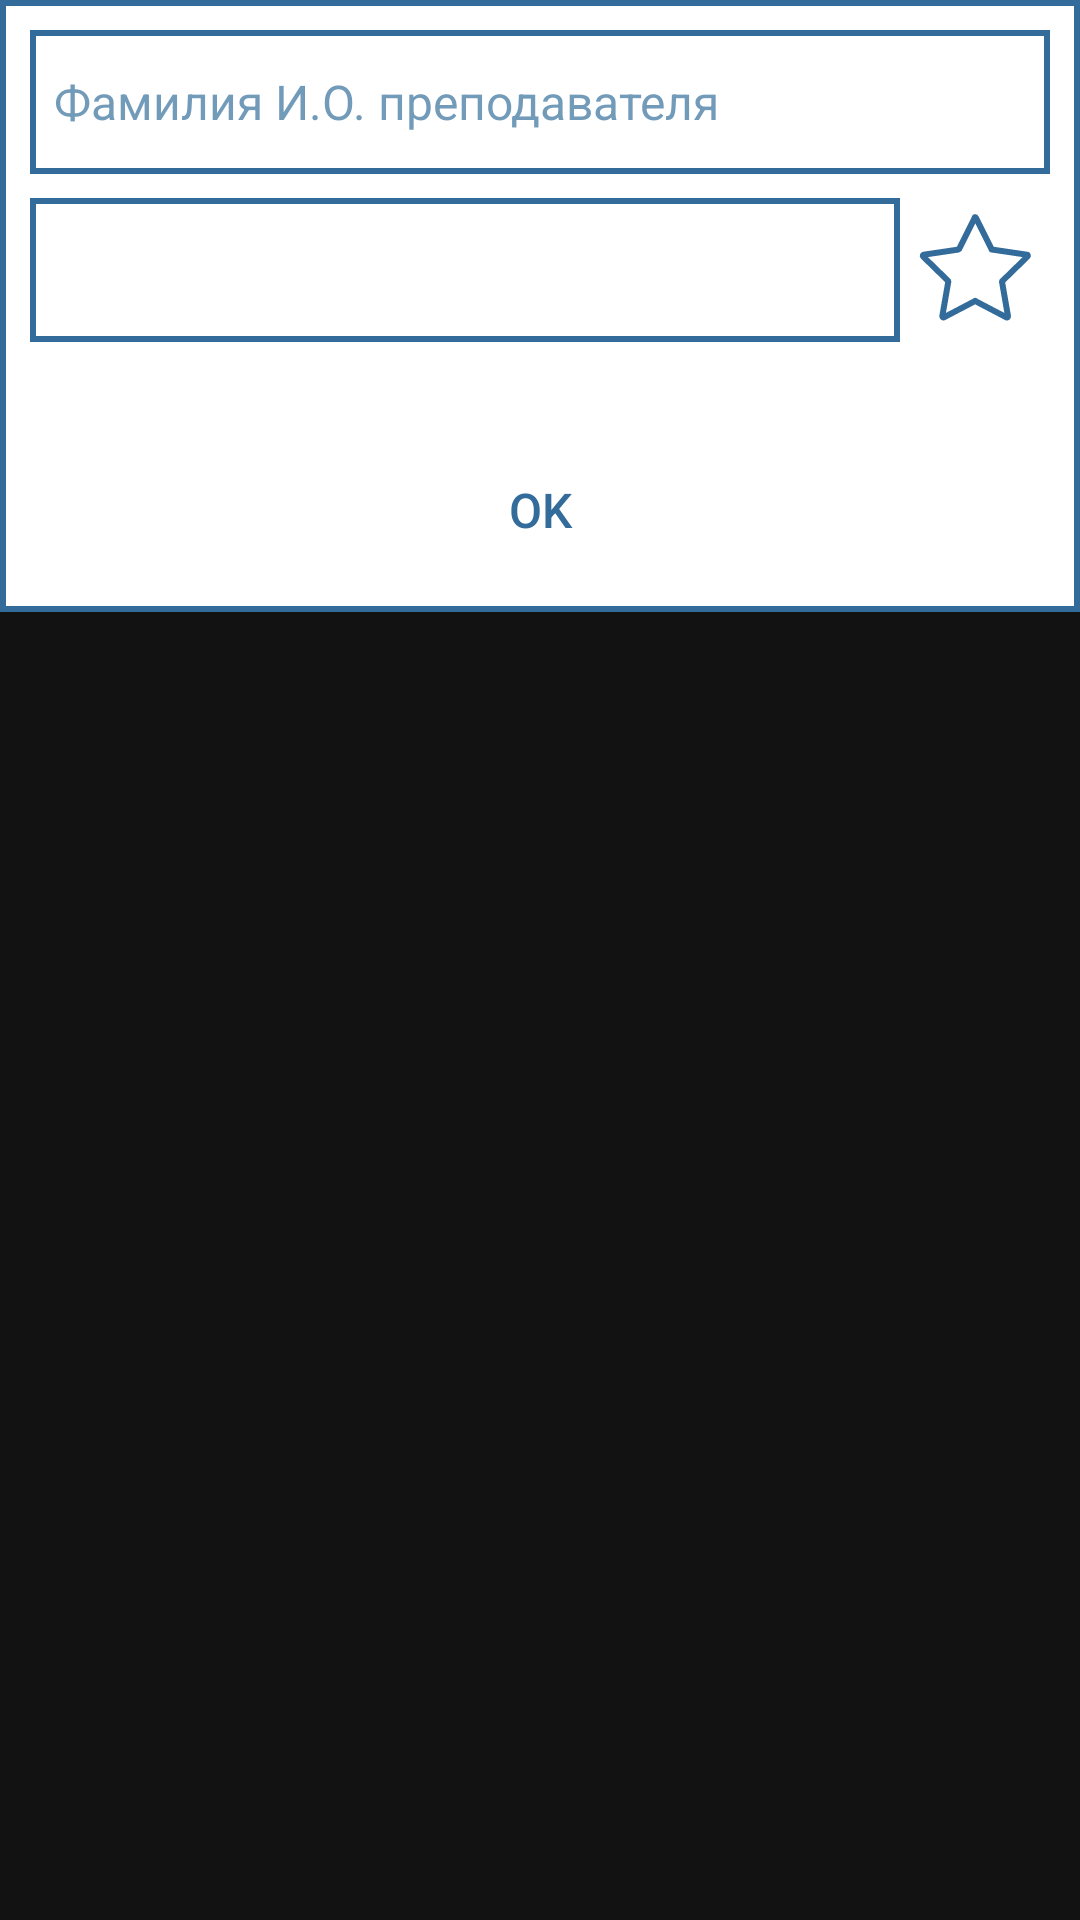

Write the Android layout XML for this screen, with the resource values it uses.
<!-- AndroidManifest.xml: application theme Theme.StudAssistant -->
<!-- res/layout/activity_tutor.xml -->
<?xml version="1.0" encoding="utf-8"?>
<RelativeLayout
    xmlns:android="http://schemas.android.com/apk/res/android"
    xmlns:app="http://schemas.android.com/apk/res-auto"
    xmlns:tools="http://schemas.android.com/tools"
    android:layout_width="match_parent"
    android:layout_height="wrap_content">

    <androidx.constraintlayout.widget.ConstraintLayout
        android:layout_width="match_parent"
        android:layout_height="wrap_content"
        android:background="@drawable/dialog_border"
        android:padding="10dp">

        <Spinner
            android:id="@+id/tutorsList"
            android:layout_width="0dp"
            android:layout_height="48dp"
            android:layout_marginTop="8dp"
            android:background="@drawable/field_border"
            android:spinnerMode="dropdown"
            app:layout_constraintEnd_toStartOf="@+id/addToLikedButton"
            app:layout_constraintHorizontal_bias="1.0"
            app:layout_constraintStart_toStartOf="parent"
            app:layout_constraintTop_toBottomOf="@+id/tutorFilter" />

        <Button
            android:id="@+id/tutorOkButton"
            style="@style/Widget.AppCompat.Button.Borderless"
            android:layout_width="0dp"
            android:layout_height="wrap_content"
            android:layout_marginTop="32dp"
            android:text="@string/ok_button_text"
            android:textAlignment="center"
            android:textColor="#336C9A"
            android:textColorHighlight="#62ACE8"
            android:textColorLink="#62ACE8"
            android:textSize="16sp"
            app:layout_constraintBottom_toBottomOf="parent"
            app:layout_constraintEnd_toEndOf="parent"
            app:layout_constraintStart_toStartOf="parent"
            app:layout_constraintTop_toBottomOf="@+id/tutorsList" />

        <EditText
            android:id="@+id/tutorFilter"
            android:layout_width="0dp"
            android:layout_height="48dp"
            android:layout_centerHorizontal="true"
            android:background="@drawable/field_border"
            android:gravity="start|center_vertical"
            android:hint="@string/tutor_hint"
            android:padding="8dp"
            android:textAlignment="textStart"
            android:textColor="#336C9A"
            android:textColorHighlight="#62ACE8"
            android:textColorHint="#B0336C9A"
            android:textColorLink="#62ACE8"
            android:textSize="16sp"
            app:layout_constraintEnd_toEndOf="parent"
            app:layout_constraintStart_toStartOf="parent"
            app:layout_constraintTop_toTopOf="parent" />

        <ImageButton
            android:id="@+id/addToLikedButton"
            android:layout_width="wrap_content"
            android:layout_height="wrap_content"
            android:layout_marginTop="8dp"
            android:background="#00FFFFFF"
            app:layout_constraintEnd_toEndOf="parent"
            app:layout_constraintTop_toBottomOf="@+id/tutorFilter"
            app:srcCompat="@drawable/ic_liked_roundless" />
    </androidx.constraintlayout.widget.ConstraintLayout>

</RelativeLayout>
<!-- resources referenced by this layout -->
<resources>
  <!-- drawable dialog_border (drawable) -->
  <?xml version="1.0" encoding="utf-8"?>
  <shape xmlns:android="http://schemas.android.com/apk/res/android"
      android:shape="rectangle">
      <solid android:color="#FFFFFF" />
      <stroke android:width="2dp" android:color="#336C9A"/>
  </shape>
  <!-- drawable field_border (drawable) -->
  <?xml version="1.0" encoding="utf-8"?>
  <shape xmlns:android="http://schemas.android.com/apk/res/android"
          android:shape="rectangle">
      <solid android:color="#FFFFFF" />
      <stroke android:width="2dp" android:color="#336C9A"/>
  </shape>
  <!-- drawable ic_liked_roundless (drawable) -->
  <?xml version="1.0" encoding="utf-8"?>
  <vector xmlns:android="http://schemas.android.com/apk/res/android"
      android:width="50dp"
      android:height="50dp"
      android:viewportWidth="50"
      android:viewportHeight="50">
      <path
          android:pathData="M25.3,6.6L30.5,17c0,0.1 0.1,0.2 0.3,0.2l11.5,1.7c0.3,0 0.4,0.4 0.2,0.6l-8.3,8.1C34,27.7 34,27.8 34,27.9l2,11.5c0,0.3 -0.2,0.5 -0.5,0.4l-10.3,-5.4c-0.1,-0.1 -0.2,-0.1 -0.3,0l-10.3,5.4c-0.2,0.1 -0.5,-0.1 -0.5,-0.4l2,-11.5c0,-0.1 0,-0.2 -0.1,-0.3l-8.3,-8.1c-0.2,-0.2 -0.1,-0.5 0.2,-0.6l11.5,-1.7c0.1,0 0.2,-0.1 0.3,-0.2l5.2,-10.4C24.8,6.3 25.2,6.3 25.3,6.6z"
          android:strokeWidth="2"
          android:fillColor="#00000000"
          android:strokeColor="#336C9A"/>
  </vector>
  <string name="ok_button_text">OK</string>
  <string name="tutor_hint">Фамилия И.О. преподавателя</string>
  <style name="Theme.StudAssistant" parent="Theme.MaterialComponents.NoActionBar">
          
          <item name="android:textColorPrimary">#FFFFFF</item>
          <item name="windowActionBar">false</item>
          <item name="windowNoTitle">true</item>
          <item name="android:statusBarColor">@android:color/transparent</item>
      </style>
</resources>
